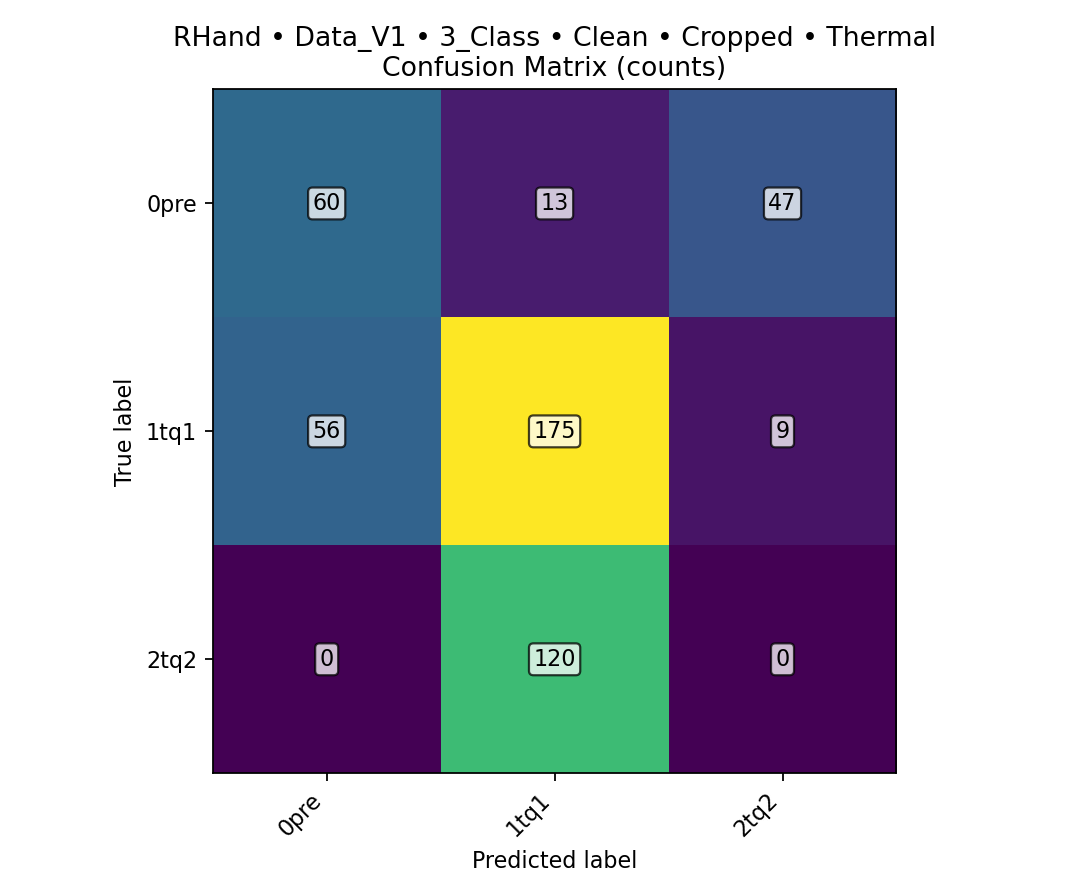

The table this chart was drawn from, first rows:
class, TPR, FPR, PPV, ACC, total_images, TP, FN, FP, TN
0pre, 0.5, 0.1556, 0.5172, 0.7583, 480, 60, 60, 56, 304
1tq1, 0.7292, 0.5542, 0.5682, 0.5875, 480, 175, 65, 133, 107
2tq2, 0, 0.1556, 0, 0.6333, 480, 0, 120, 56, 304
overall, , , , 0.4896, 480, 235, 245, , 
